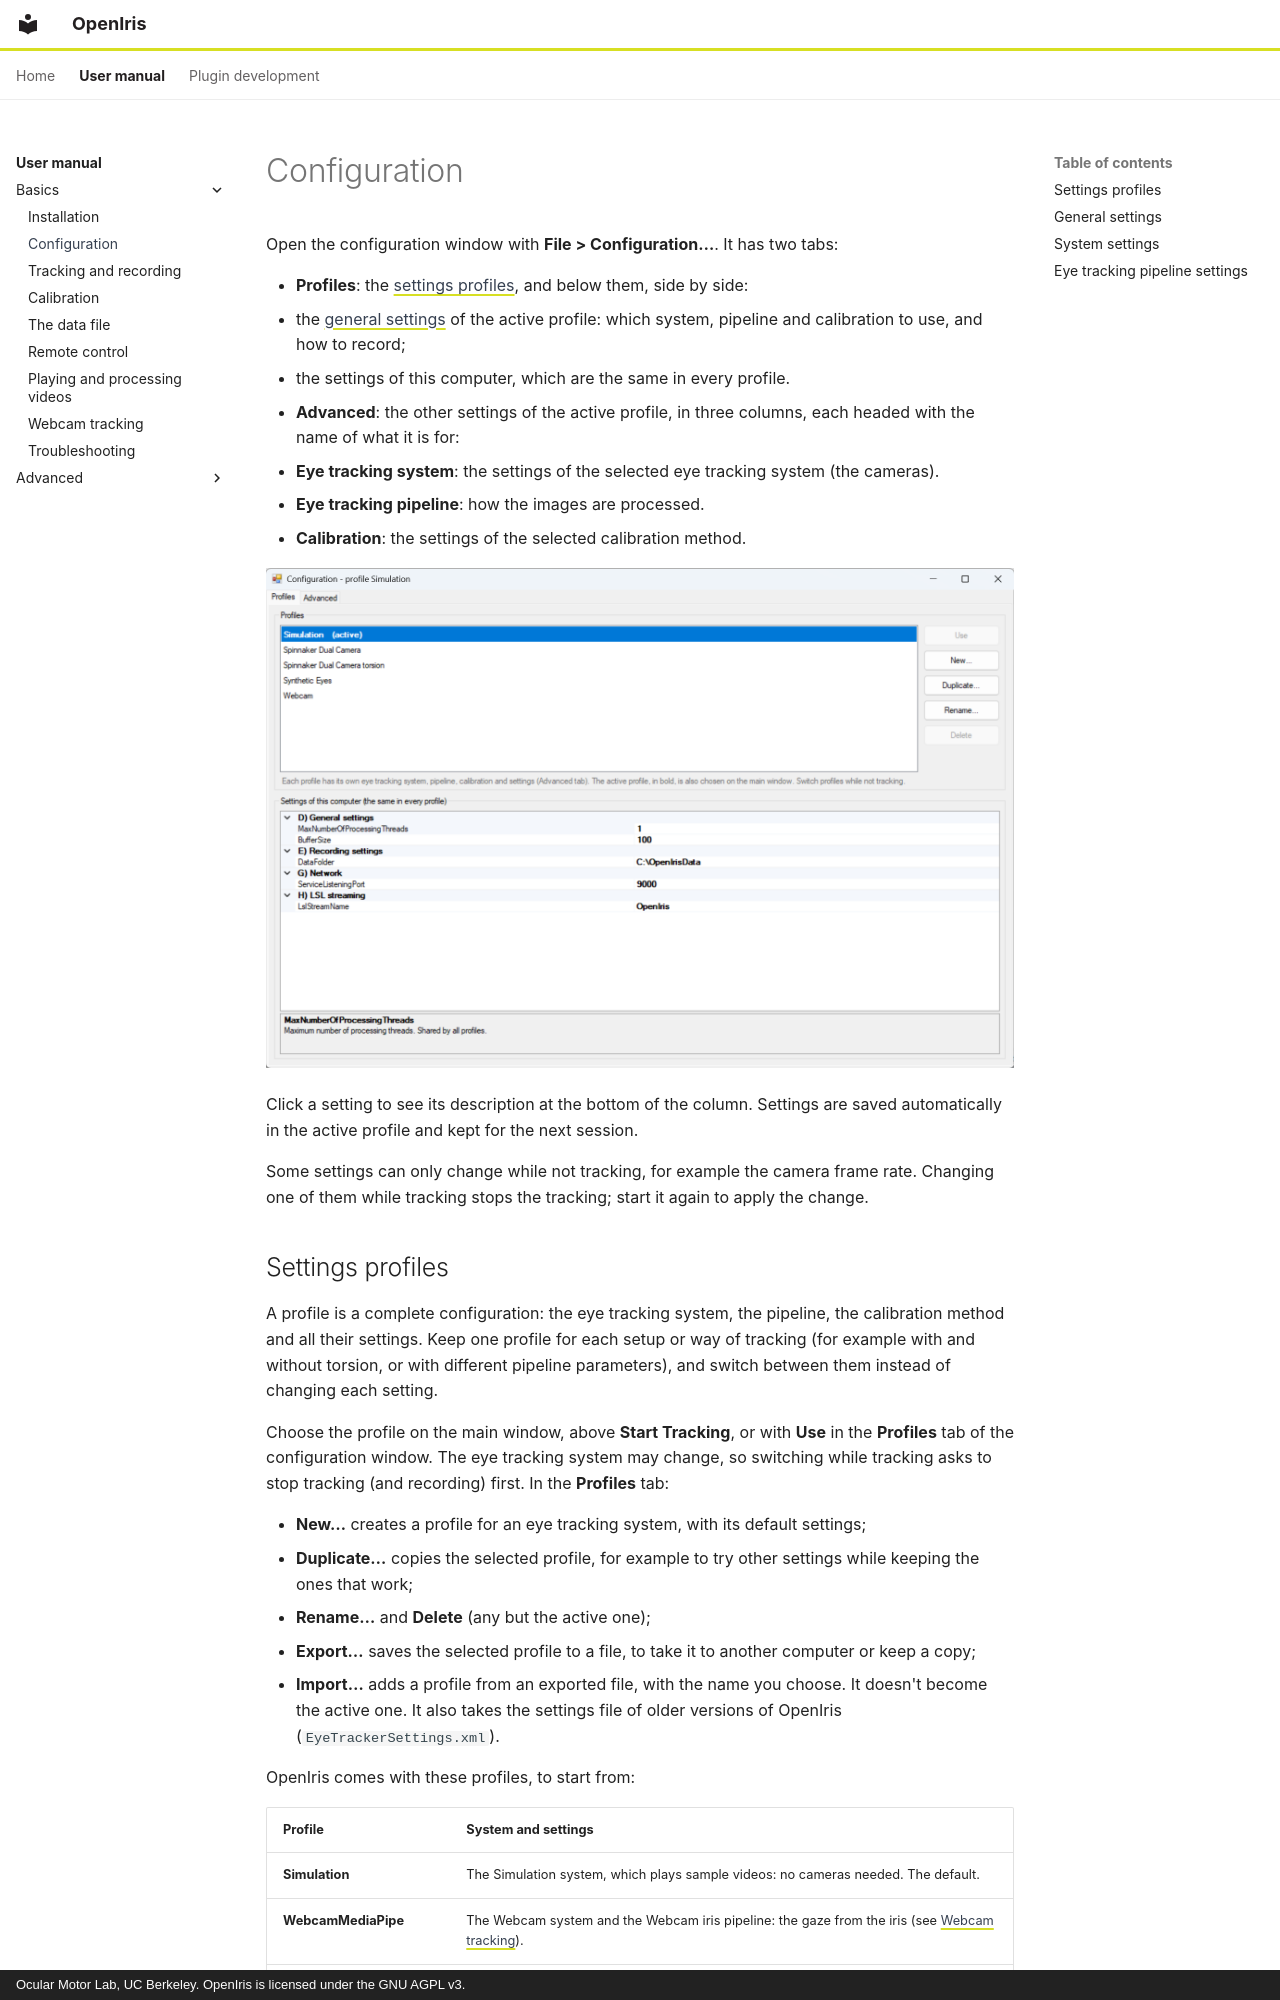

repository: ocular-motor-lab/OpenIris · page: user-manual/configuration/index.html · generator: mkdocs · copyright: Ocular Motor Lab, UC Berkeley. OpenIris is licensed under the GNU AGPL v3.

# Configuration

Open the configuration window with **File > Configuration…**. It has two tabs:

- **Profiles**: the [settings profiles](#settings-profiles), and below them, side by side:
  - the [general settings](#general-settings) of the active profile: which system, pipeline and
    calibration to use, and how to record;
  - the settings of this computer, which are the same in every profile.
- **Advanced**: the other settings of the active profile, in three columns, each headed with the
  name of what it is for:
  1. **Eye tracking system**: the settings of the selected eye tracking system (the cameras).
  2. **Eye tracking pipeline**: how the images are processed.
  3. **Calibration**: the settings of the selected calibration method.

![The configuration window](../images/user-manual/configuration-window.png)

Click a setting to see its description at the bottom of the column. Settings are saved automatically
in the active profile and kept for the next session.

Some settings can only change while not tracking, for example the camera frame rate. Changing one of
them while tracking stops the tracking; start it again to apply the change.
